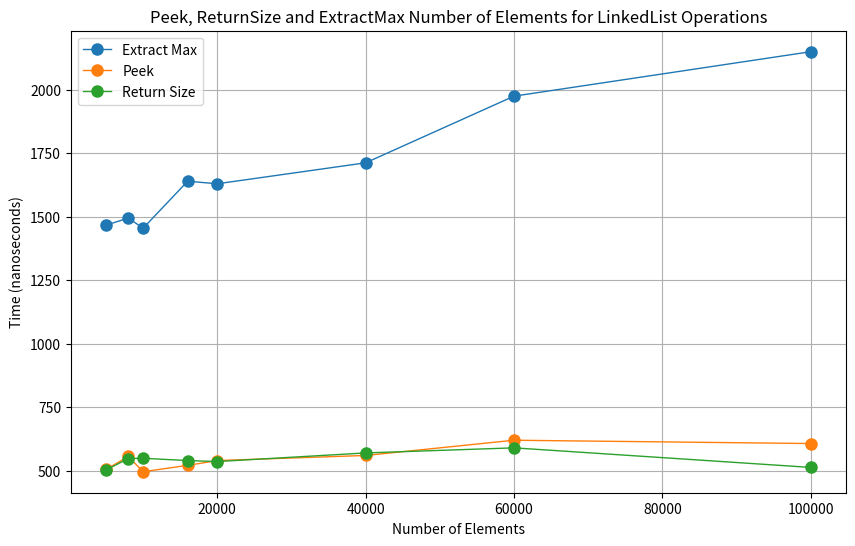

Generate this figure with matplotlib:
import numpy as np
import matplotlib.pyplot as plt

# Dane
num_elements = np.array([5000, 8000, 10000, 16000, 20000, 40000, 60000, 100000])
extract_max_time = np.array([1467, 1495, 1455, 1640, 1630, 1712.5, 1975, 2150])
peek_time = np.array([505, 556, 496, 521, 540, 560, 620, 607])
return_size_time = np.array([503, 548, 549, 540, 536, 570, 590, 513])


# Wykres
plt.figure(figsize=(10, 6))

plt.plot(num_elements, extract_max_time, label='Extract Max', marker='o', markersize=8, linewidth=1)
plt.plot(num_elements, peek_time, label='Peek', marker='o', markersize=8, linewidth=1)
plt.plot(num_elements, return_size_time, label='Return Size', marker='o', markersize=8, linewidth=1)

plt.xlabel('Number of Elements')
plt.ylabel('Time (nanoseconds)')


plt.title('Peek, ReturnSize and ExtractMax Number of Elements for LinkedList Operations')
plt.legend()
plt.grid(True)

plt.show()
